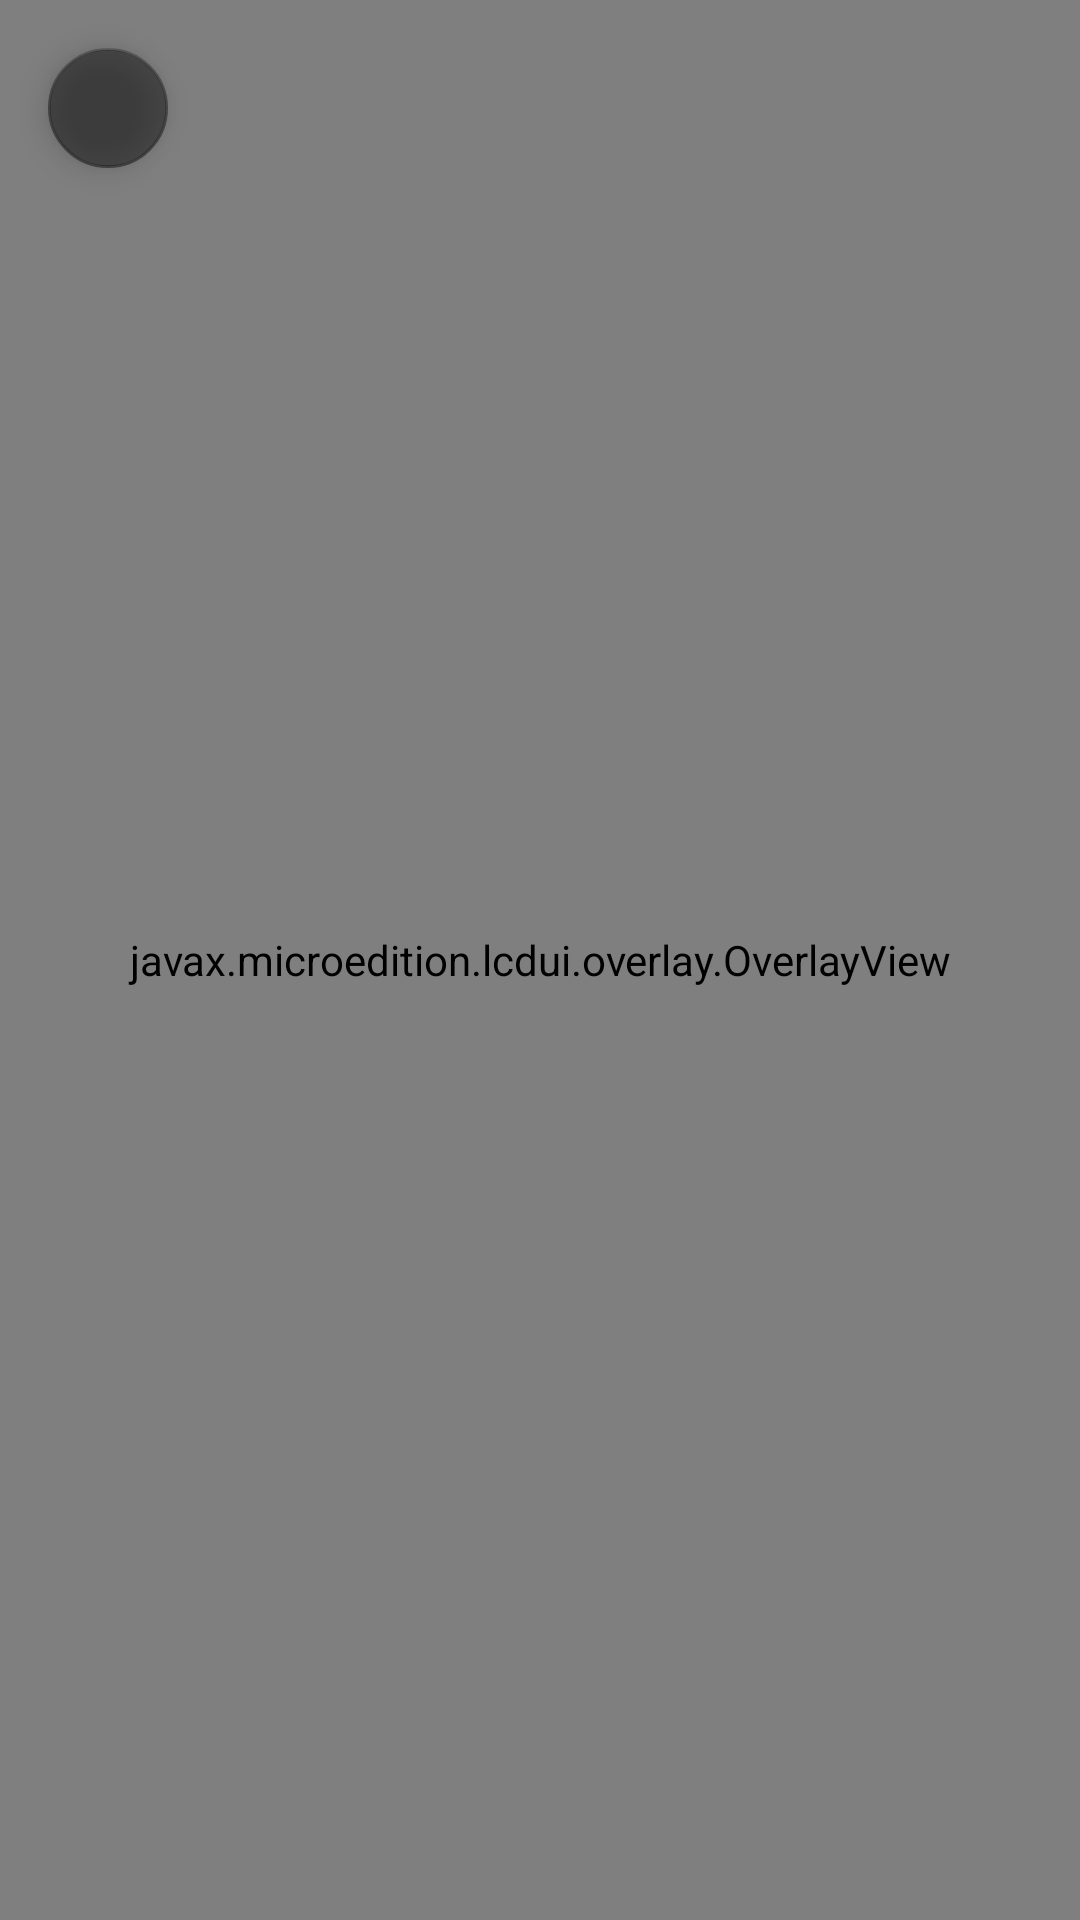

Layout XML and referenced resources for this Android screen:
<!-- AndroidManifest.xml: activity theme AppTheme.NoActionBar -->
<!-- res/layout/activity_micro.xml -->
<?xml version="1.0" encoding="utf-8"?>
<FrameLayout xmlns:android="http://schemas.android.com/apk/res/android"
    xmlns:app="http://schemas.android.com/apk/res-auto"
    xmlns:tools="http://schemas.android.com/tools"
    android:id="@+id/midletFrame"
    android:layout_width="match_parent"
    android:layout_height="match_parent"
    tools:context="javax.microedition.shell.MicroActivity">

    <LinearLayout
        android:id="@+id/virtual_display"
        android:layout_width="match_parent"
        android:layout_height="match_parent"
        android:orientation="vertical">

        <androidx.appcompat.widget.Toolbar
            android:id="@+id/toolbar"
            android:layout_width="match_parent"
            android:layout_height="wrap_content"
            android:background="?attr/colorPrimary"
            android:descendantFocusability="blocksDescendants"
            android:theme="@style/ThemeOverlay.AppCompat.Dark.ActionBar"
            app:popupTheme="@style/ThemeOverlay.AppCompat.Light"
            tools:title="MIDlet Title" />

        <FrameLayout
            android:id="@+id/displayable_container"
            android:layout_width="match_parent"
            android:layout_height="0dp"
            android:layout_weight="1" />
    </LinearLayout>

    
    <javax.microedition.lcdui.overlay.OverlayView
        android:id="@+id/overlay_view"
        android:layout_width="match_parent"
        android:layout_height="match_parent" />

    
    <View
        android:id="@+id/flash_overlay"
        android:layout_width="match_parent"
        android:layout_height="match_parent"
        android:background="#FFFFFF"
        android:visibility="gone" />

    
    <com.google.android.material.floatingactionbutton.FloatingActionButton
        android:id="@+id/fab_return_home"
        android:layout_width="wrap_content"
        android:layout_height="wrap_content"
        android:layout_gravity="top|start"
        android:layout_marginStart="16dp"
        android:layout_marginTop="16dp"
        android:contentDescription="@string/return_to_home"
        android:src="@drawable/ic_home_white"
        android:alpha="0.85"
        app:fabSize="mini"
        app:backgroundTint="#80000000"
        app:tint="#FFFFFF" />

    
    <com.google.android.material.floatingactionbutton.FloatingActionButton
        android:id="@+id/fab_quick_screenshot"
        android:layout_width="wrap_content"
        android:layout_height="wrap_content"
        android:layout_gravity="bottom|end"
        android:layout_marginEnd="16dp"
        android:layout_marginBottom="80dp"
        android:contentDescription="@string/take_screenshot"
        android:src="@drawable/ic_action_screenshot"
        android:visibility="gone"
        app:fabSize="mini"
        app:backgroundTint="?attr/colorPrimary"
        app:tint="#FFFFFF" />

    
    <androidx.cardview.widget.CardView
        android:id="@+id/screenshot_preview_card"
        android:layout_width="match_parent"
        android:layout_height="wrap_content"
        android:layout_gravity="bottom"
        android:layout_margin="16dp"
        android:visibility="gone"
        app:cardBackgroundColor="#212121"
        app:cardCornerRadius="14dp"
        app:cardElevation="8dp">

        <LinearLayout
            android:layout_width="match_parent"
            android:layout_height="wrap_content"
            android:gravity="center_vertical"
            android:orientation="horizontal"
            android:padding="12dp">

            <ImageView
                android:id="@+id/screenshot_thumb"
                android:layout_width="48dp"
                android:layout_height="48dp"
                android:background="#000000"
                android:contentDescription="@string/screenshot_saved_title"
                android:scaleType="centerCrop" />

            <LinearLayout
                android:layout_width="0dp"
                android:layout_height="wrap_content"
                android:layout_marginStart="12dp"
                android:layout_weight="1"
                android:orientation="vertical">

                <TextView
                    android:layout_width="wrap_content"
                    android:layout_height="wrap_content"
                    android:text="@string/screenshot_saved_title"
                    android:textColor="#FFFFFF"
                    android:textSize="14sp"
                    android:textStyle="bold" />

                <TextView
                    android:id="@+id/screenshot_path_text"
                    android:layout_width="wrap_content"
                    android:layout_height="wrap_content"
                    android:ellipsize="middle"
                    android:singleLine="true"
                    android:textColor="#B0BEC5"
                    android:textSize="11sp" />
            </LinearLayout>

            <Button
                android:id="@+id/btn_share_screenshot"
                style="@style/Widget.MaterialComponents.Button.TextButton"
                android:layout_width="wrap_content"
                android:layout_height="wrap_content"
                android:text="@string/screenshot_share"
                android:textColor="?attr/colorAccent" />

            <Button
                android:id="@+id/btn_open_screenshot"
                style="@style/Widget.MaterialComponents.Button.TextButton"
                android:layout_width="wrap_content"
                android:layout_height="wrap_content"
                android:text="@string/screenshot_view"
                android:textColor="?attr/colorAccent" />
        </LinearLayout>
    </androidx.cardview.widget.CardView>

</FrameLayout>
<!-- resources referenced by this layout -->
<resources>
  <string name="return_to_home">Return to Games</string>
  <string name="screenshot_saved_title">Screenshot Captured</string>
  <string name="screenshot_share">Share</string>
  <string name="screenshot_view">View</string>
  <string name="take_screenshot">Take screenshot</string>
  <style name="AppTheme.NoActionBar">
          <item name="windowActionBar">false</item>
          <item name="windowNoTitle">true</item>
          <item name="actionOverflowMenuStyle">@style/Widget.AppTheme.OverflowMenu</item>
          <item name="textAppearancePopupMenuHeader">@style/PopupMenuTextAppearanceHeader</item>
          <item name="textAppearanceSmallPopupMenu">@style/PopupMenuTextAppearanceSmall</item>
          <item name="textAppearanceLargePopupMenu">@style/PopupMenuTextAppearanceLarge</item>
      </style>
  <style name="Widget.AppTheme.OverflowMenu" parent="Widget.AppCompat.Light.PopupMenu.Overflow">
          <item name="android:popupBackground">@color/background</item>
          <item name="overlapAnchor">false</item>
      </style>
  <style name="PopupMenuTextAppearanceHeader" parent="TextAppearance.AppCompat.Widget.PopupMenu.Header">
          <item name="android:textColor">@color/text_primary</item>
      </style>
  <style name="PopupMenuTextAppearanceSmall" parent="TextAppearance.AppCompat.Widget.PopupMenu.Small">
          <item name="android:textColor">@color/text_primary</item>
      </style>
  <style name="PopupMenuTextAppearanceLarge" parent="TextAppearance.AppCompat.Widget.PopupMenu.Large">
          <item name="android:textColor">@color/text_primary</item>
      </style>
  <color name="background">#000000</color>
  <color name="text_primary">#FFFFFF</color>
</resources>
